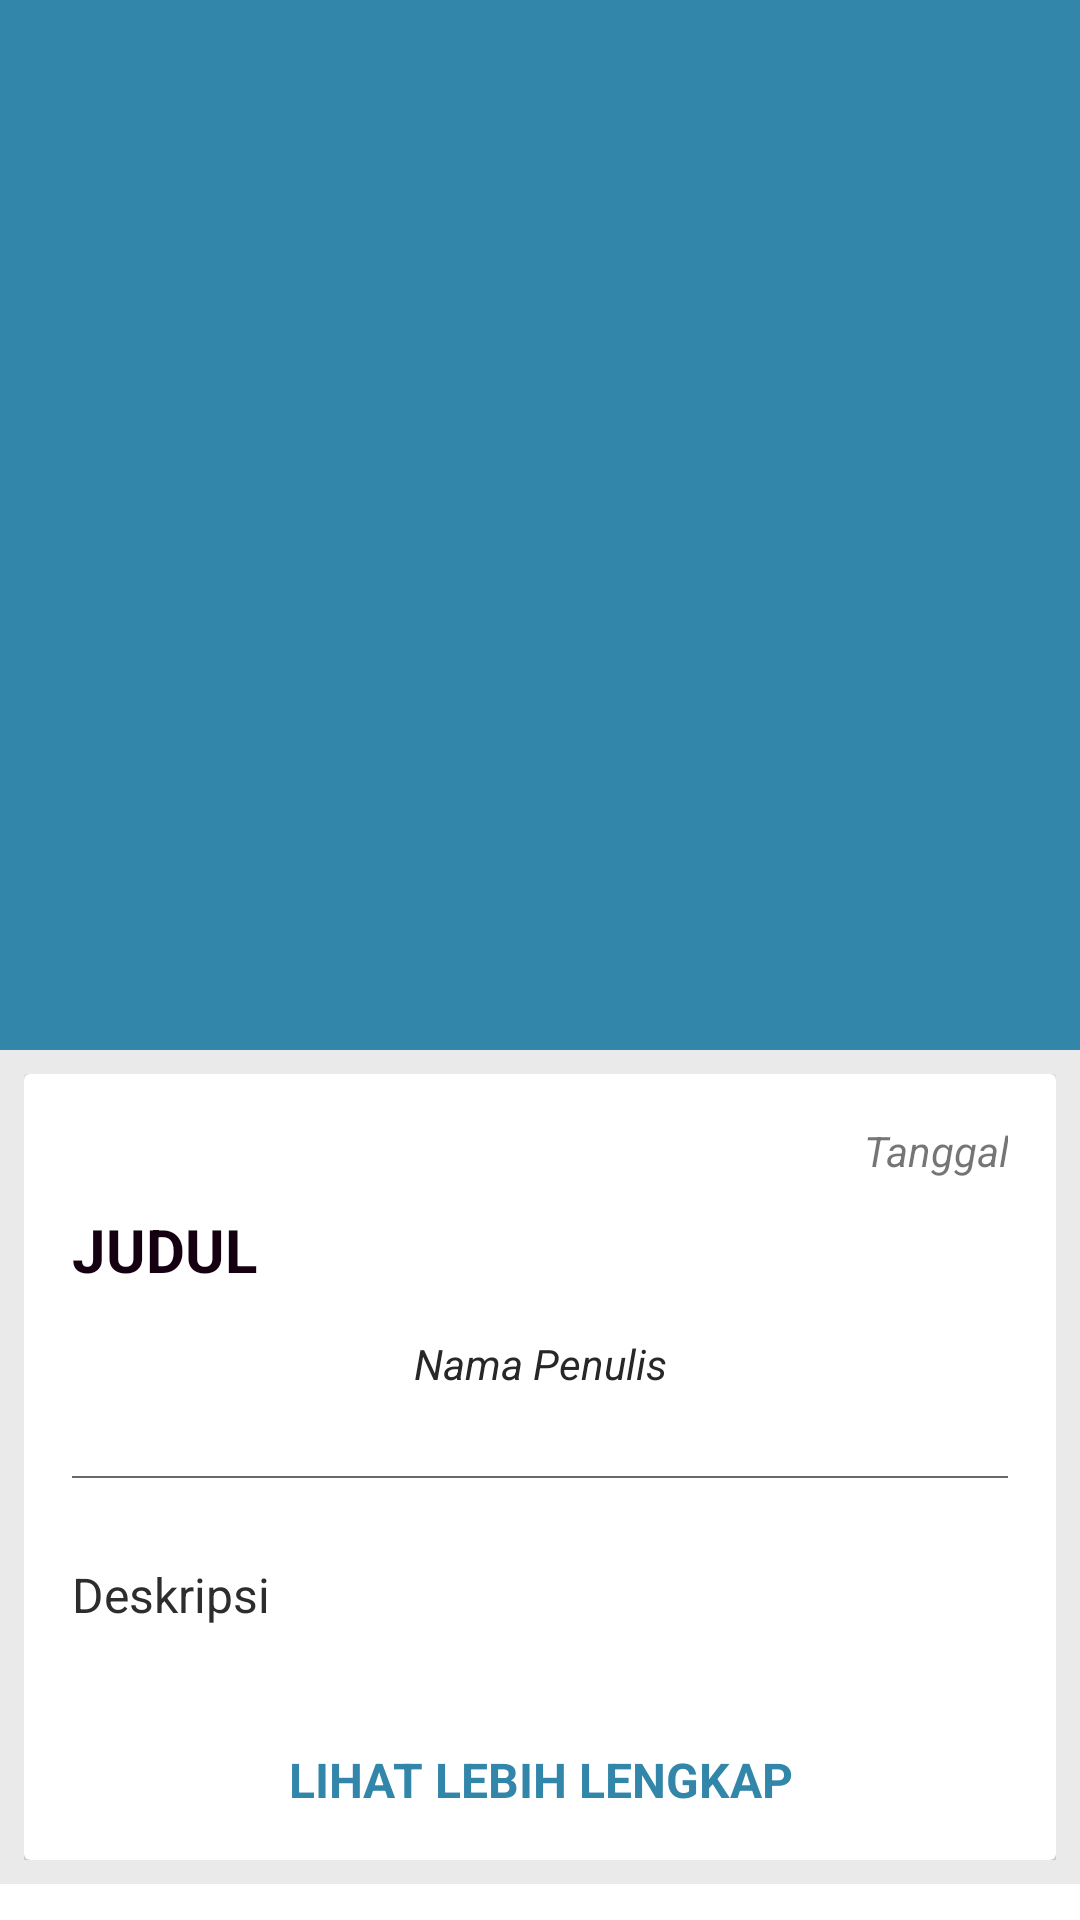

Android layout source for this screen:
<!-- AndroidManifest.xml: application theme AppTheme -->
<!-- res/layout/activity_detail.xml -->
<?xml version="1.0" encoding="utf-8"?>
<androidx.coordinatorlayout.widget.CoordinatorLayout xmlns:android="http://schemas.android.com/apk/res/android"
    xmlns:app="http://schemas.android.com/apk/res-auto"
    xmlns:tools="http://schemas.android.com/tools"
    android:layout_width="match_parent"
    android:layout_height="match_parent"
    tools:context=".DetailActivity">

    <com.google.android.material.appbar.AppBarLayout
        android:id="@+id/app_bar_layout"
        android:layout_width="match_parent"
        android:layout_height="wrap_content"
        android:theme="@style/ThemeOverlay.AppCompat.Dark.ActionBar"
        android:fitsSystemWindows="true">

        <com.google.android.material.appbar.CollapsingToolbarLayout
            android:layout_width="match_parent"
            android:layout_height="350dp"
            app:layout_scrollFlags="scroll|exitUntilCollapsed"
            app:contentScrim="?attr/colorPrimary"
            app:expandedTitleTextAppearance="@android:color/transparent"
            android:fitsSystemWindows="true">

            <ImageView
                app:layout_collapseMode="parallax"
                android:contentDescription="@string/app_name"
                android:scaleType="centerCrop"
                android:id="@+id/img"
                android:layout_width="match_parent"
                android:layout_height="350dp" />

        </com.google.android.material.appbar.CollapsingToolbarLayout>

    </com.google.android.material.appbar.AppBarLayout>

    <androidx.core.widget.NestedScrollView
        android:layout_width="match_parent"
        android:layout_height="match_parent"
        android:clipToPadding="false"
        app:layout_behavior="@string/appbar_scrolling_view_behavior">

        <LinearLayout
            android:layout_width="match_parent"
            android:layout_height="match_parent"
            android:padding="8dp"
            android:background="#eaeaea"
            android:orientation="vertical">

            <androidx.cardview.widget.CardView
                android:id="@+id/cv"
                android:layout_width="match_parent"
                android:layout_height="match_parent">

                <LinearLayout
                    android:layout_width="match_parent"
                    android:layout_height="match_parent"
                    android:padding="16dp"
                    android:orientation="vertical">

                    <TextView
                        android:id="@+id/tgl"
                        android:layout_width="match_parent"
                        android:layout_height="wrap_content"
                        android:text="Tanggal"
                        android:textStyle="italic"
                        android:textSize="14sp"
                        android:gravity="right" />

                    <TextView
                        android:paddingTop="10dp"
                        android:id="@+id/judul"
                        android:layout_width="match_parent"
                        android:layout_height="wrap_content"
                        android:text="Judul"
                        android:textSize="20sp"
                        android:gravity="left"
                        android:textStyle="bold"
                        android:textAllCaps="true"
                        android:textColor="#140011"/>

                    <TextView
                        android:id="@+id/penulis"
                        android:layout_width="match_parent"
                        android:layout_height="wrap_content"
                        android:layout_marginTop="15dp"
                        android:gravity="center_horizontal"
                        android:text="Nama Penulis"
                        android:textColor="#272727"
                        android:textStyle="italic"
                        android:layout_marginBottom="20dp"
                        android:textSize="14sp" />

                    <View
                        android:layout_width="match_parent"
                        android:layout_height="0.5dp"
                        android:layout_marginTop="8dp"
                        android:layout_marginBottom="8dp"
                        android:background="#696969"/>

                    <TextView
                        android:layout_marginTop="20dp"
                        android:id="@+id/deskripsi"
                        android:layout_width="match_parent"
                        android:layout_height="wrap_content"
                        android:text="Deskripsi"
                        android:textColor="#2d2d2d"
                        android:textSize="16sp" />

                    <TextView
                        android:layout_marginTop="40dp"
                        android:id="@+id/sumber"
                        android:layout_width="match_parent"
                        android:layout_height="wrap_content"
                        android:gravity="center"
                        android:onClick="sumber"
                        android:text="Lihat lebih lengkap"
                        android:textAllCaps="true"
                        android:textColor="@color/colorPrimary"
                        android:textStyle="bold"
                        android:textSize="16sp" />

                </LinearLayout>

            </androidx.cardview.widget.CardView>

        </LinearLayout>

    </androidx.core.widget.NestedScrollView>

</androidx.coordinatorlayout.widget.CoordinatorLayout>
<!-- resources referenced by this layout -->
<resources>
  <color name="colorPrimary">#3286aa</color>
  <string name="app_name">HeadlineNewsIDN</string>
  <style name="AppTheme" parent="Theme.MaterialComponents.DayNight.DarkActionBar">
          
          <item name="colorPrimary">@color/colorPrimary</item>
          <item name="colorPrimaryVariant">@color/colorPrimaryDark</item>
          <item name="colorOnPrimary">@color/colorAccent</item>
      </style>
  <color name="colorPrimaryDark">#143969</color>
  <color name="colorAccent">#FF4081</color>
</resources>
